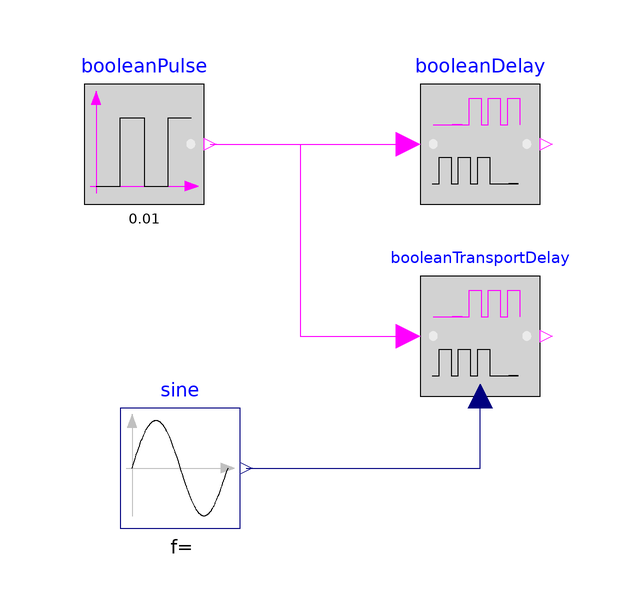

The Modelica model whose source follows is shown above as a component diagram (icons at their Placement, wires along their Line points).

model BooleanDelays "Example of delaying Boolean signals"
  extends Modelica.Icons.Example;
  Modelica.Blocks.Sources.BooleanPulse booleanPulse(period=0.01)
    annotation (Placement(transformation(extent={{-60,-10},{-40,10}})));
  Delays.Blocks.Logical.BooleanDelay booleanDelay(t=0.1111111)
    annotation (Placement(transformation(extent={{-4,-10},{16,10}})));
  Delays.Blocks.Logical.BooleanTransportDelay booleanTransportDelay(distance=
        0.05) annotation (Placement(transformation(extent={{-4,-42},{16,-22}})));
  Modelica.Blocks.Sources.Sine sine(freqHz=5, offset=1)
    annotation (Placement(transformation(extent={{-54,-64},{-34,-44}})));
equation
  connect(booleanPulse.y, booleanDelay.u)
    annotation (Line(points={{-39,0},{-6,0}}, color={255,0,255}));
  connect(booleanPulse.y, booleanTransportDelay.u) annotation (Line(points={{-39,
          0},{-24,0},{-24,-32},{-6,-32}}, color={255,0,255}));
  connect(sine.y, booleanTransportDelay.v) annotation (Line(points={{-33,-54},{
          6,-54},{6,-42},{6,-42}}, color={0,0,127}));
  annotation (Icon(coordinateSystem(preserveAspectRatio=false)), Diagram(
        coordinateSystem(preserveAspectRatio=false)));
end BooleanDelays;